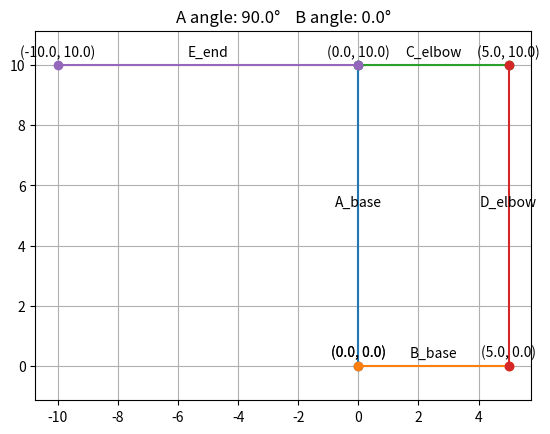
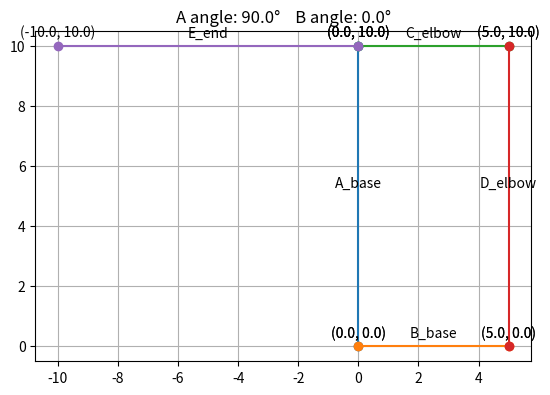
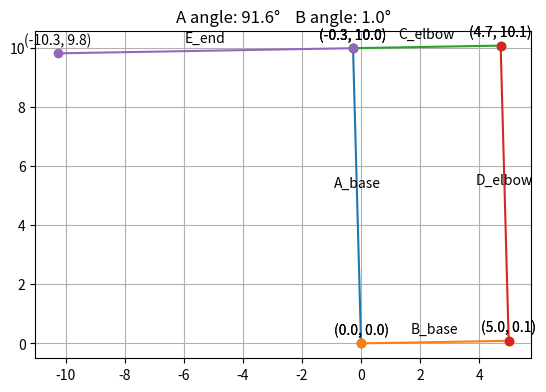
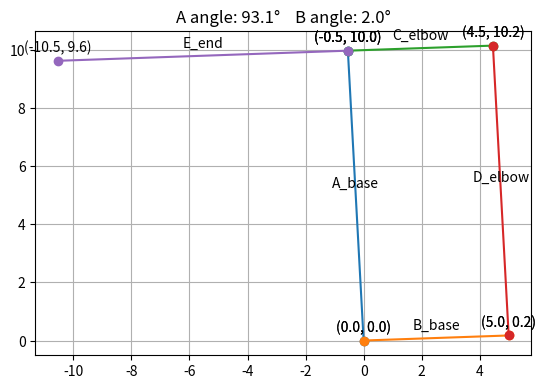
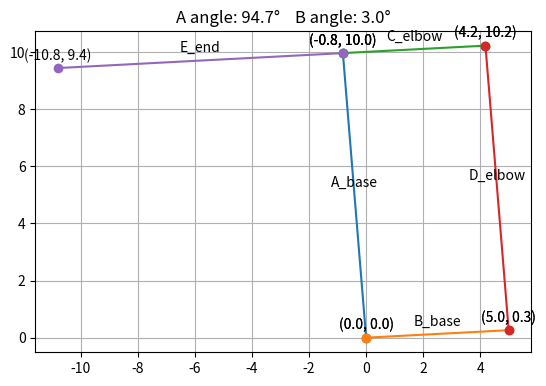
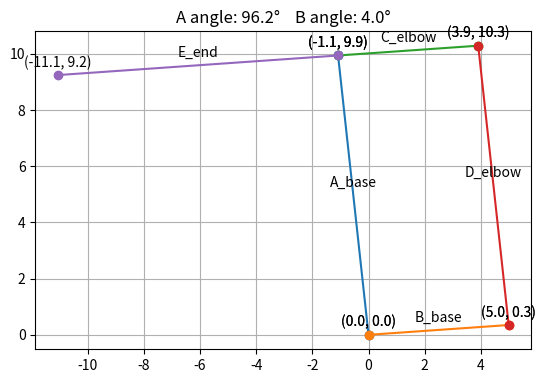
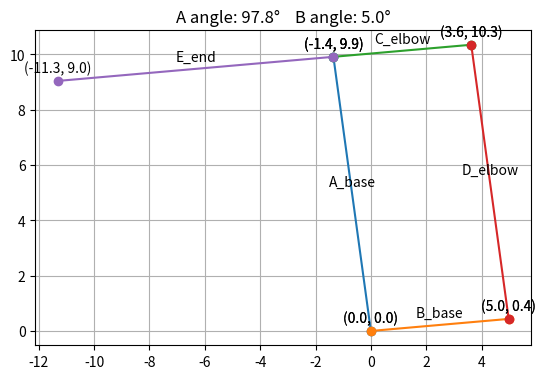
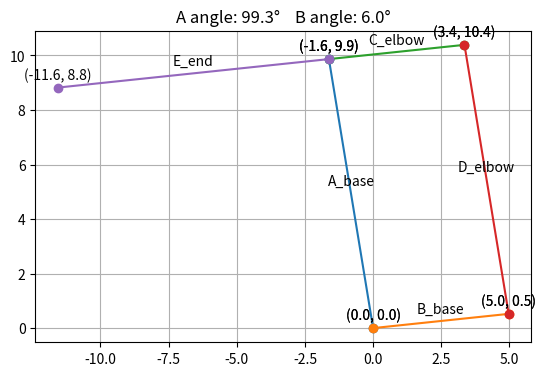
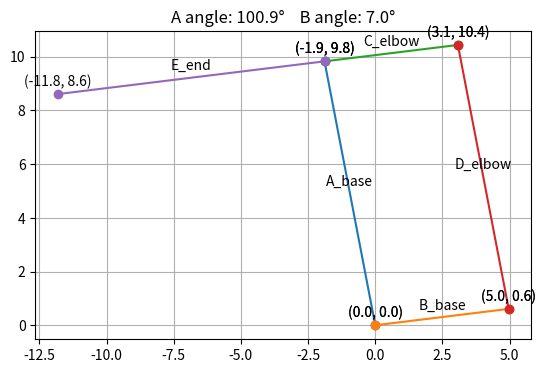
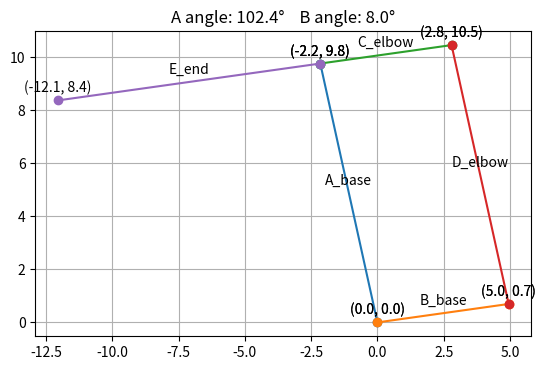
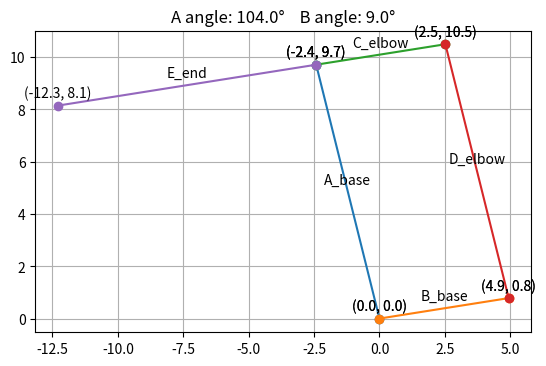
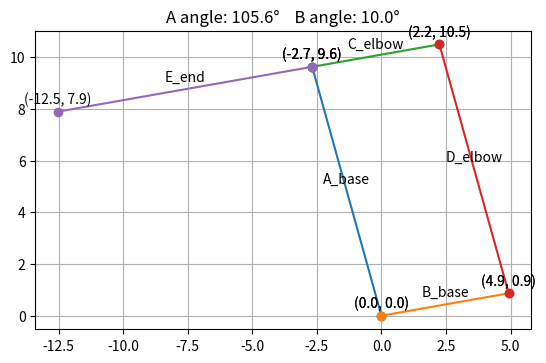
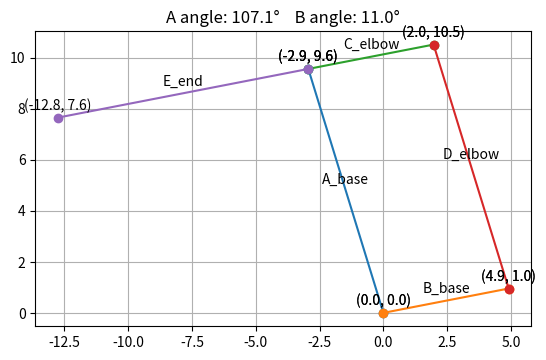
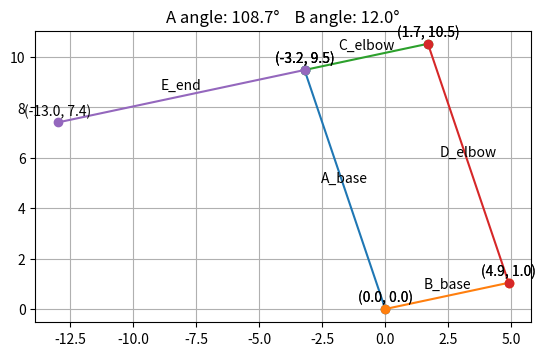
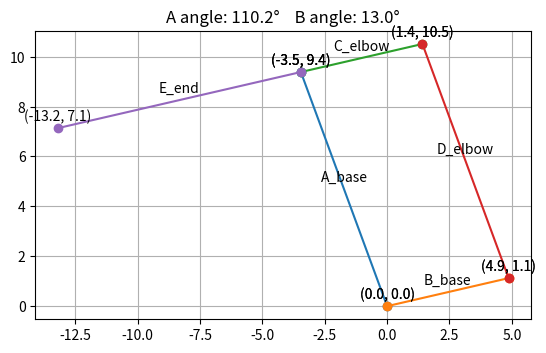
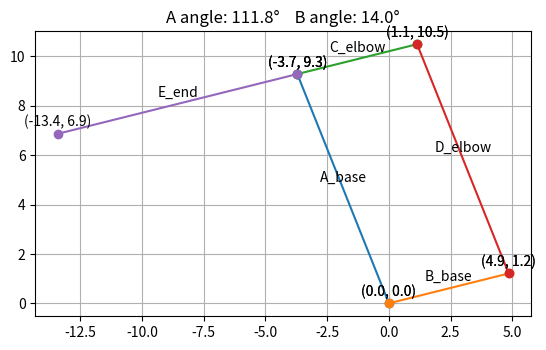

These figures' Python source, in order:
import math
import matplotlib.pyplot as plt

class Vector:
    def __init__(self, x=0, y=0, length=10, angle=0, parent=None, controllable=True, name="Vector"):
        self._x = x          # only used if there is no parent
        self._y = y
        self.length = length
        self._angle = angle  # degrees
        self.parent = parent
        self.controllable = controllable
        self.name = name  # for debugging

    @property
    def angle(self):
        return self._angle

    @angle.setter
    def angle(self, value):
        if not self.controllable:
            raise Exception("This vector is constrained, its angle can't be set directly")
        self._angle = value

    @property
    def x(self):
        return self.parent.end_x if self.parent else self._x

    @x.setter
    def x(self, value):
        self._x = value

    @property
    def y(self):
        return self.parent.end_y if self.parent else self._y

    @y.setter
    def y(self, value):
        self._y = value

    @property
    def end_x(self):
        return self.x + self.length * math.cos(math.radians(self.angle))

    @property
    def end_y(self):
        return self.y + self.length * math.sin(math.radians(self.angle))

def solve(C, D, E):
    """Set the angles of C and D so their ends meet at the same point,
    then set E from C. Returns False if C and D can't reach each other."""
    x1, y1 = C.x, C.y      # start of C (tip of its parent)
    x2, y2 = D.x, D.y      # start of D (tip of its parent)
    r1, r2 = C.length, D.length

    dx = x2 - x1
    dy = y2 - y1
    d = math.sqrt(dx**2 + dy**2)

    if d > r1 + r2 or d < abs(r1 - r2) or d == 0:
        return False

    a = (r1**2 - r2**2 + d**2) / (2 * d)
    h = math.sqrt(r1**2 - a**2)

    # midpoint along the line between the two starts
    mx = x1 + a * dx / d
    my = y1 + a * dy / d

    # meeting point (use "-" instead of "+" for the other elbow direction)
    px = mx + h * (-dy) / d
    py = my + h * dx / d

    C._angle = math.degrees(math.atan2(py - y1, px - x1))
    D._angle = math.degrees(math.atan2(py - y2, px - x2))
    E._angle = C._angle - 180
    return True

def draw(A, B, C, D, E):
    for v in [A, B, C, D, E]:
        plt.plot([v.x, v.end_x], [v.y, v.end_y], marker="o")
        plt.text((v.end_x + v.x) / 2, (v.end_y + v.y) / 2 + 0.3, v.name, ha="center")
    # every distinct point: the base point, the elbows, the meeting point and E's end
    points = [
        (A.x, A.y, A.name),
        (B.x, B.y, B.name),
        (A.end_x, A.end_y, f"{A.name}_end"),
        (B.end_x, B.end_y, f"{B.name}_end"),
        (C.end_x, C.end_y, f"{C.name}_end"),
        (E.end_x, E.end_y, f"{E.name}_end"),
    ]

    for px, py, label in points:
        plt.text(px, py + 0.3, f"({px:.1f}, {py:.1f})", ha="center")

    plt.title(f"A angle: {A.angle:.1f}°    B angle: {B.angle:.1f}°")
    plt.axis("equal")
    plt.grid(True)
    plt.show()

def animate(A, B, C, D, E, a_start, a_end, b_start, b_end, steps=45):
    """Move A and B together from their start angles to their end angles,
    solving and redrawing the arm at every step."""
    # fixed axis limits so the view doesn't jump around (based on the vector lengths)
    reach = 25

    for i in range(steps + 1):
        t = i / steps    # goes from 0 to 1
        A.angle = a_start + (a_end - a_start) * t
        B.angle = b_start + (b_end - b_start) * t

        if not solve(C, D, E):
            print(f"Can't reach at A={A.angle:.1f}, B={B.angle:.1f}, skipping")
            continue

        plt.clf()
        for v in [A, B, C, D, E]:
            plt.plot([v.x, v.end_x], [v.y, v.end_y], marker="o")
            plt.text(v.x, v.y + 0.3, f"({v.x:.1f}, {v.y:.1f})", ha="center")
            plt.text(v.end_x, v.end_y + 0.3, f"({v.end_x:.1f}, {v.end_y:.1f})", ha="center")
            plt.text((v.end_x + v.x) / 2, (v.end_y + v.y) / 2 + 0.3, v.name, ha="center")

        plt.title(f"A angle: {A.angle:.1f}°    B angle: {B.angle:.1f}°")
        plt.gca().set_aspect("equal")
        plt.grid(True)
        plt.pause(0.1)

    plt.show()    # keeps the window open at the end


# the vectors are defined once and shared by draw and animate
A = Vector(0, 0, length=10, angle=90, name="A_base")
B = Vector(0, 0, length=5, angle=0, name="B_base")

C = Vector(length=5, parent=A, controllable=False, name="C_elbow")
D = Vector(length=10, parent=B, controllable=False, name="D_elbow")
E = Vector(length=10, parent=A, controllable=False, name="E_end")   # length 10 is the actual length

# static picture as before
if solve(C, D, E):
    draw(A, B, C, D, E)

# movement: A goes 90 -> 120 while B goes 0 -> 45
animate(A, B, C, D, E, 90, 160, 0, 45)

# source .venv/bin/activate
# python mainv3.py
